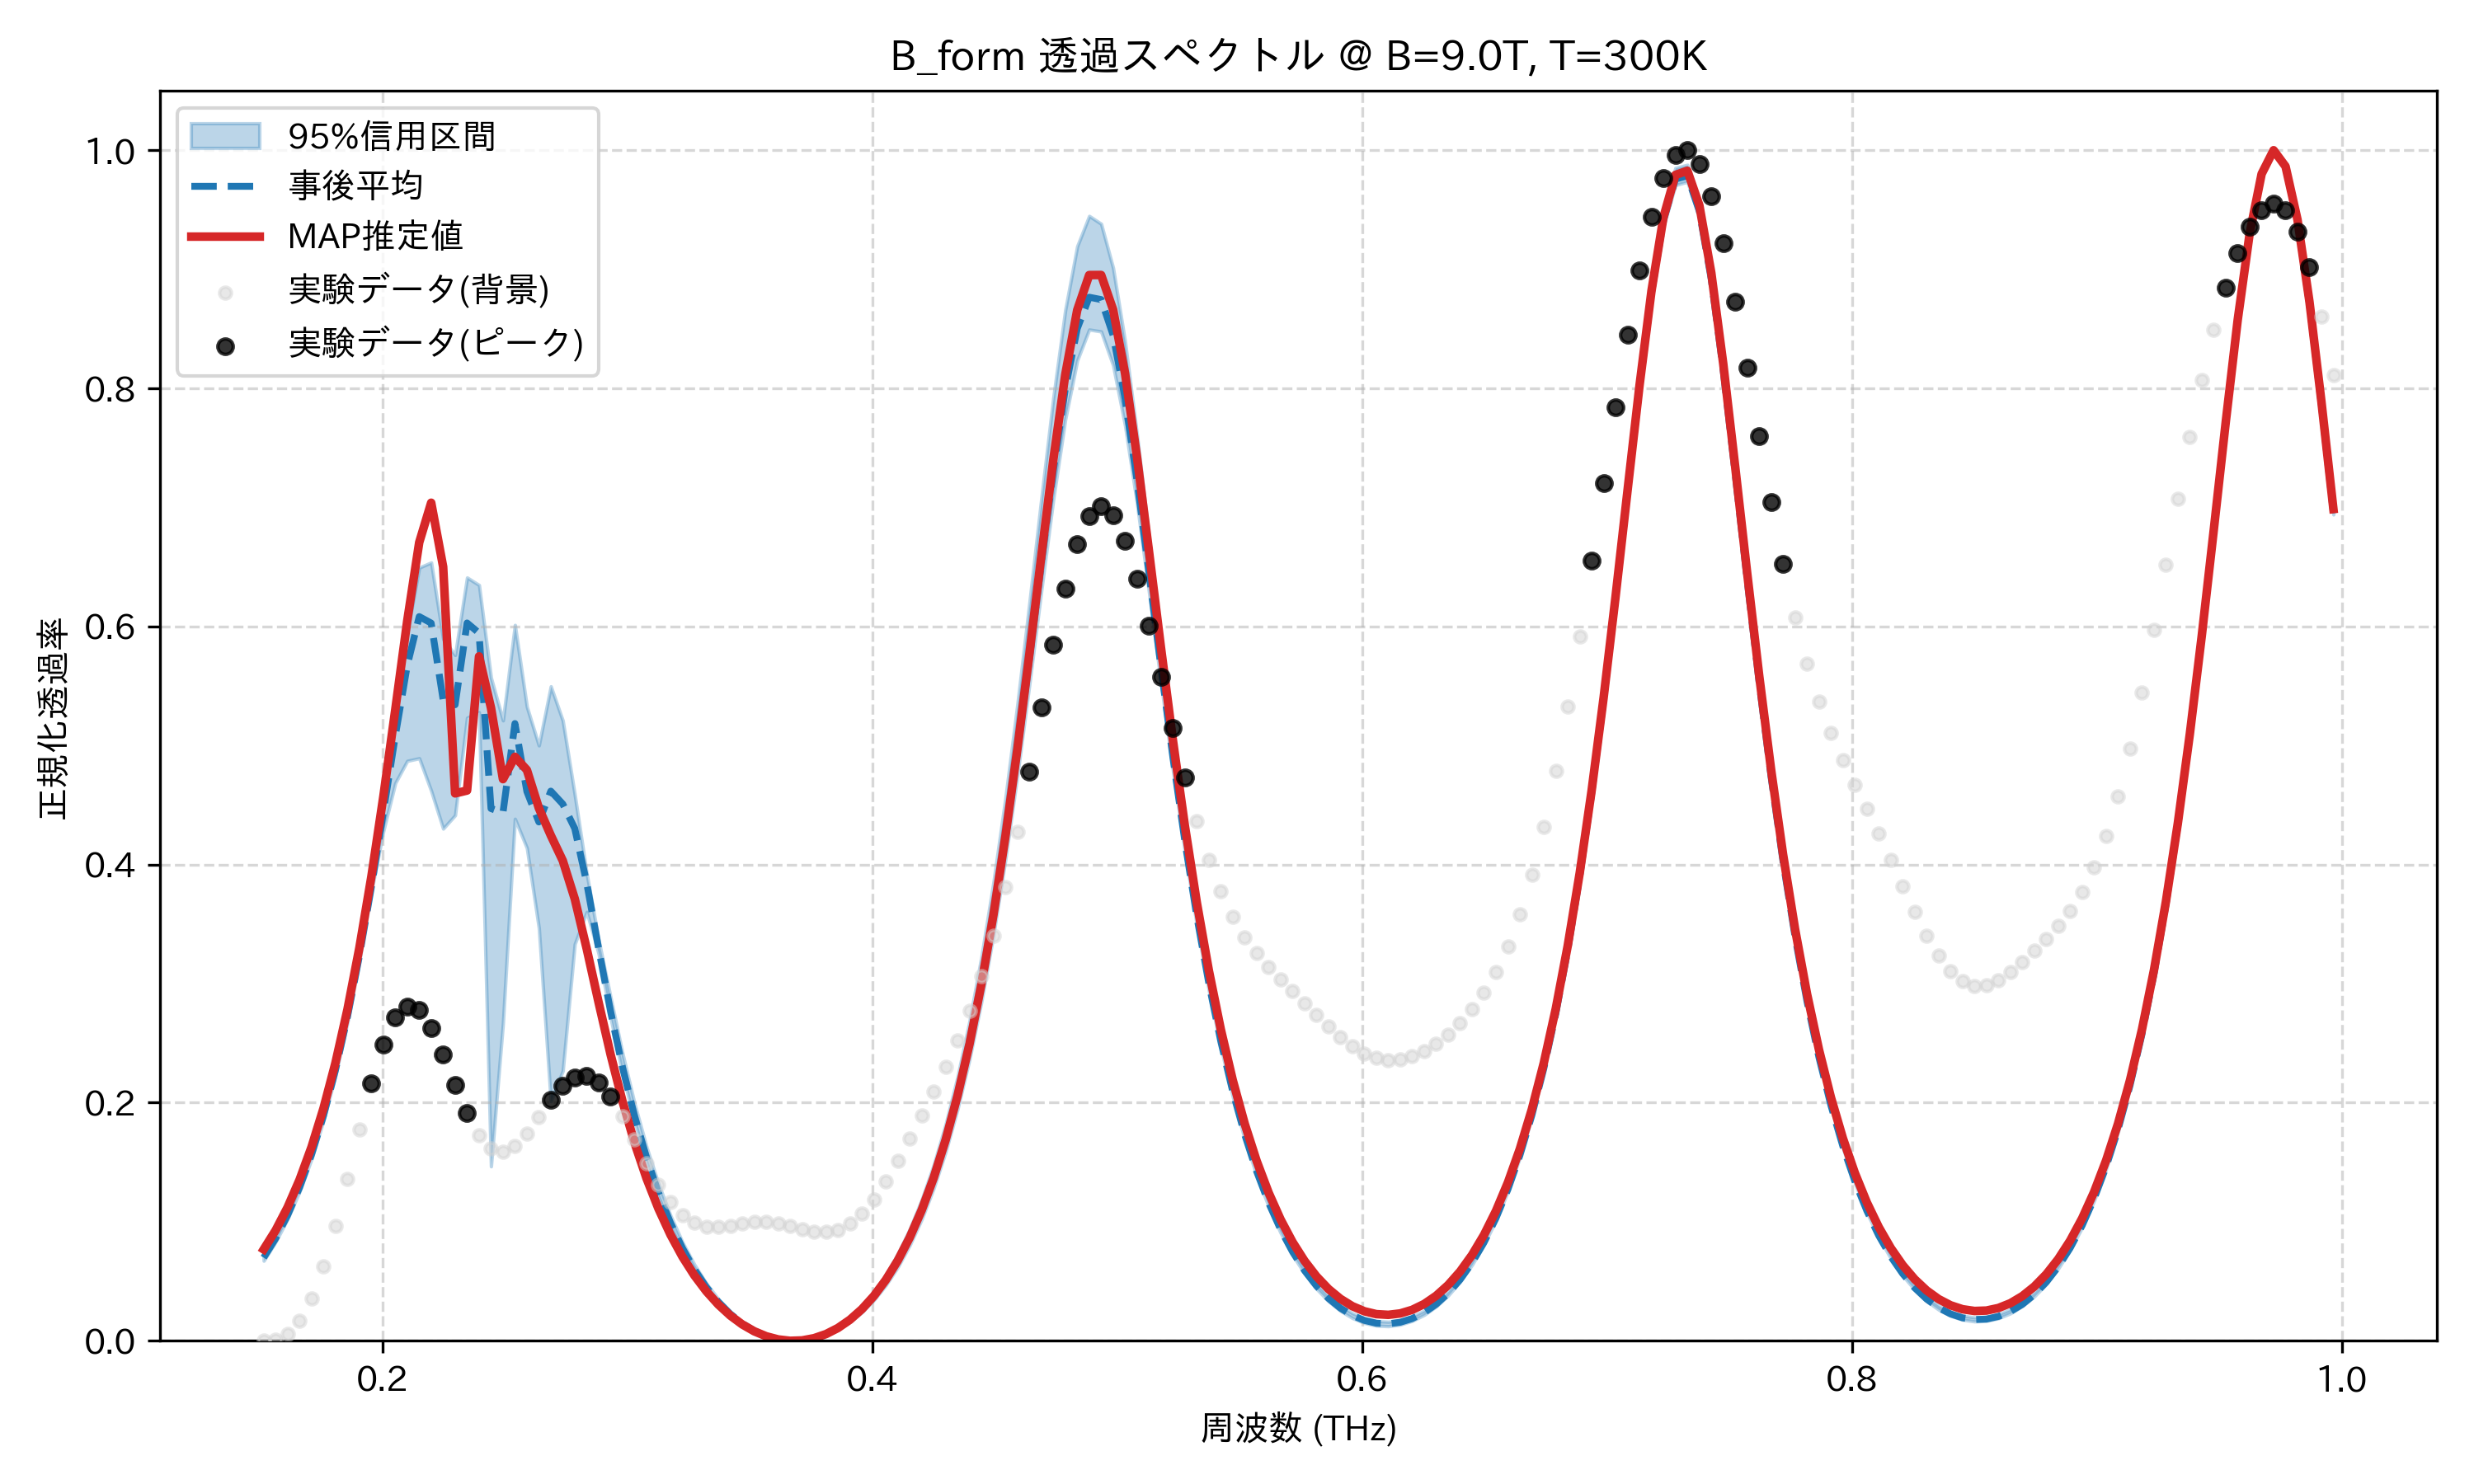

Values plotted in this chart, from the file beside it:
frequency_thz, mean_transmission, map_transmission, lower_95, upper_95, observed_normalized
0.1514, 0.06987, 0.07679, 0.06724, 0.07368, 0.0
0.1563, 0.08602, 0.09282, 0.08319, 0.09053, 0.0009324
0.1612, 0.1055, 0.1122, 0.1025, 0.1109, 0.005935
0.1661, 0.1288, 0.1353, 0.1254, 0.1352, 0.01708
0.171, 0.1565, 0.1628, 0.1528, 0.164, 0.03584
0.1759, 0.1891, 0.1953, 0.1851, 0.1979, 0.06267
0.1808, 0.2274, 0.2335, 0.223, 0.2375, 0.0968
0.1856, 0.272, 0.2782, 0.2673, 0.2829, 0.1361
0.1905, 0.3233, 0.3302, 0.3188, 0.3334, 0.1774
0.1954, 0.381, 0.3898, 0.3773, 0.3864, 0.2165
0.2003, 0.4438, 0.457, 0.428, 0.4509, 0.2491
0.2052, 0.508, 0.5302, 0.4684, 0.5234, 0.2713
0.2101, 0.5672, 0.6048, 0.4871, 0.5945, 0.281
0.2149, 0.6083, 0.6706, 0.4893, 0.6494, 0.2776
0.2198, 0.6028, 0.7039, 0.4619, 0.6537, 0.2629
0.2247, 0.5384, 0.6501, 0.4302, 0.5896, 0.2406
0.2296, 0.5342, 0.4598, 0.4414, 0.576, 0.2152
0.2345, 0.6029, 0.4622, 0.5233, 0.6411, 0.1913
0.2394, 0.5944, 0.5749, 0.528, 0.6348, 0.1727
0.2443, 0.447, 0.5316, 0.1465, 0.557, 0.1616
0.2491, 0.4435, 0.4717, 0.2666, 0.5211, 0.1589
0.254, 0.5185, 0.4905, 0.4384, 0.6013, 0.1637
0.2589, 0.4613, 0.4794, 0.4139, 0.5326, 0.1743
0.2638, 0.4358, 0.4475, 0.3468, 0.5, 0.1881
0.2687, 0.4617, 0.4245, 0.2012, 0.5497, 0.2023
0.2736, 0.4508, 0.4033, 0.2268, 0.5209, 0.2142
0.2785, 0.4303, 0.3713, 0.3332, 0.4588, 0.2214
0.2833, 0.3845, 0.3293, 0.3602, 0.3925, 0.2226
0.2882, 0.3293, 0.284, 0.3251, 0.3365, 0.2169
0.2931, 0.2764, 0.2403, 0.2712, 0.2884, 0.2051
0.298, 0.2293, 0.2008, 0.2243, 0.2411, 0.1884
0.3029, 0.1886, 0.1662, 0.1842, 0.1992, 0.169
0.3078, 0.1538, 0.1364, 0.15, 0.1629, 0.1493
0.3127, 0.1242, 0.1109, 0.121, 0.1317, 0.1313
0.3175, 0.09911, 0.08921, 0.09646, 0.1053, 0.1166
0.3224, 0.07788, 0.07068, 0.07576, 0.08291, 0.1058
0.3273, 0.06002, 0.05493, 0.05834, 0.06403, 0.09905
0.3322, 0.04508, 0.0416, 0.04377, 0.04822, 0.0959
0.3371, 0.0327, 0.03043, 0.03169, 0.0351, 0.09546
0.342, 0.02261, 0.0212, 0.02181, 0.02436, 0.09665
0.3468, 0.01457, 0.01377, 0.01392, 0.01578, 0.09835
0.3517, 0.008411, 0.008003, 0.007908, 0.009161, 0.09959
0.3566, 0.003987, 0.00382, 0.003643, 0.004378, 0.09973
0.3615, 0.001204, 0.001162, 0.001033, 0.001347, 0.09856
0.3664, 0.0, 0.0, 0.0, 0.0, 0.09633
0.3713, 0.0003453, 0.0003336, 0.0001549, 0.0005389, 0.09375
0.3762, 0.002243, 0.002192, 0.00175, 0.002666, 0.09174
0.381, 0.00573, 0.005634, 0.004829, 0.006418, 0.09132
0.3859, 0.01088, 0.01075, 0.009465, 0.01185, 0.09335
0.3908, 0.01781, 0.01767, 0.01578, 0.0193, 0.09848
0.3957, 0.02669, 0.02657, 0.02395, 0.02893, 0.107
0.4006, 0.03773, 0.03763, 0.03416, 0.0409, 0.1189
0.4055, 0.05118, 0.05114, 0.04665, 0.05548, 0.1337
0.4104, 0.06739, 0.06739, 0.06184, 0.07299, 0.1509
0.4152, 0.08674, 0.08678, 0.08024, 0.09385, 0.1696
0.4201, 0.1097, 0.1098, 0.1021, 0.1186, 0.1891
0.425, 0.1368, 0.1369, 0.1281, 0.1477, 0.2091
0.4299, 0.1686, 0.1687, 0.1587, 0.1819, 0.2298
0.4348, 0.2059, 0.206, 0.1947, 0.222, 0.252
0.4397, 0.2494, 0.2495, 0.2367, 0.2687, 0.2769
... 114 more rows
